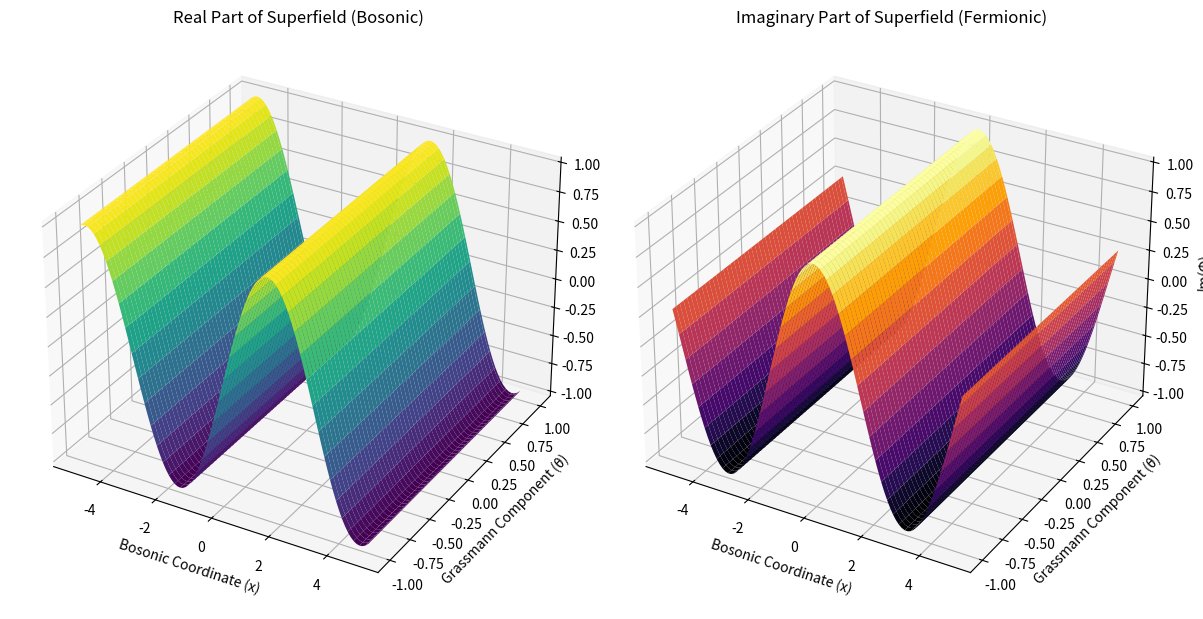

Reproduce this figure in Python.
import numpy as np
import matplotlib.pyplot as plt
from mpl_toolkits.mplot3d import Axes3D
from matplotlib.animation import FuncAnimation

# Function to simulate the curved spacetime effect (using sine-based curvature)
def curved_spacetime(X, Theta, time):
    # Curvature in the z-direction, depends on X and time
    curvature = np.sin(X / 2) * np.cos(time / 10)  # Time-dependent curvature effect
    return curvature

def update(frame, X, Theta, ax1, ax2, Re_Phi, Im_Phi, Re_surface, Im_surface):
    # Time evolution factor (frame varies the function over time)
    factor = np.sin(frame / 10)  # Example factor for animation effect
    # Simulate the interaction with curved spacetime (curved metric)
    curvature = curved_spacetime(X, Theta, frame)
    # Update the surface for the real part (bosonic field)
    Re_Phi_new = Re_Phi * np.cos(curvature) * factor
    Re_surface._offsets3d = (X, Theta, Re_Phi_new)
    # Update the surface for the imaginary part (fermionic field)
    Im_Phi_new = Im_Phi * np.sin(curvature) * factor
    Im_surface._offsets3d = (X, Theta, Im_Phi_new)
    return Re_surface, Im_surface

if __name__ == '__main__':
    x = np.linspace(-5, 5, 100)  # Bosonic coordinate
    theta = np.linspace(-1, 1, 100)  # Grassmann coordinate
    X, Theta = np.meshgrid(x, theta)
    # Complex superfield: Re(Φ) = sin(X), Im(Φ) = cos(X)
    Re_Phi = np.sin(X)  # Real part of the superfield (bosonic)
    Im_Phi = np.cos(X)  # Imaginary part of the superfield (fermionic)
    fig = plt.figure(figsize=(12, 7))
    ax1 = fig.add_subplot(121, projection='3d')
    Re_surface = ax1.plot_surface(X, Theta, Re_Phi, cmap='viridis', edgecolor='none')
    ax1.set_title("Real Part of Superfield (Bosonic)")
    ax1.set_xlabel("Bosonic Coordinate (x)")
    ax1.set_ylabel("Grassmann Component (θ)")
    ax1.set_zlabel("Re(Φ)")
    ax2 = fig.add_subplot(122, projection='3d')
    Im_surface = ax2.plot_surface(X, Theta, Im_Phi, cmap='inferno', edgecolor='none')
    ax2.set_title("Imaginary Part of Superfield (Fermionic)")
    ax2.set_xlabel("Bosonic Coordinate (x)")
    ax2.set_ylabel("Grassmann Component (θ)")
    ax2.set_zlabel("Im(Φ)")
    ani = FuncAnimation(fig, update, frames=np.arange(0, 100, 1),
                        fargs=(X, Theta, ax1, ax2, Re_Phi, Im_Phi, Re_surface, Im_surface),
                        interval=100, blit=False)
    plt.tight_layout()
    plt.show()
